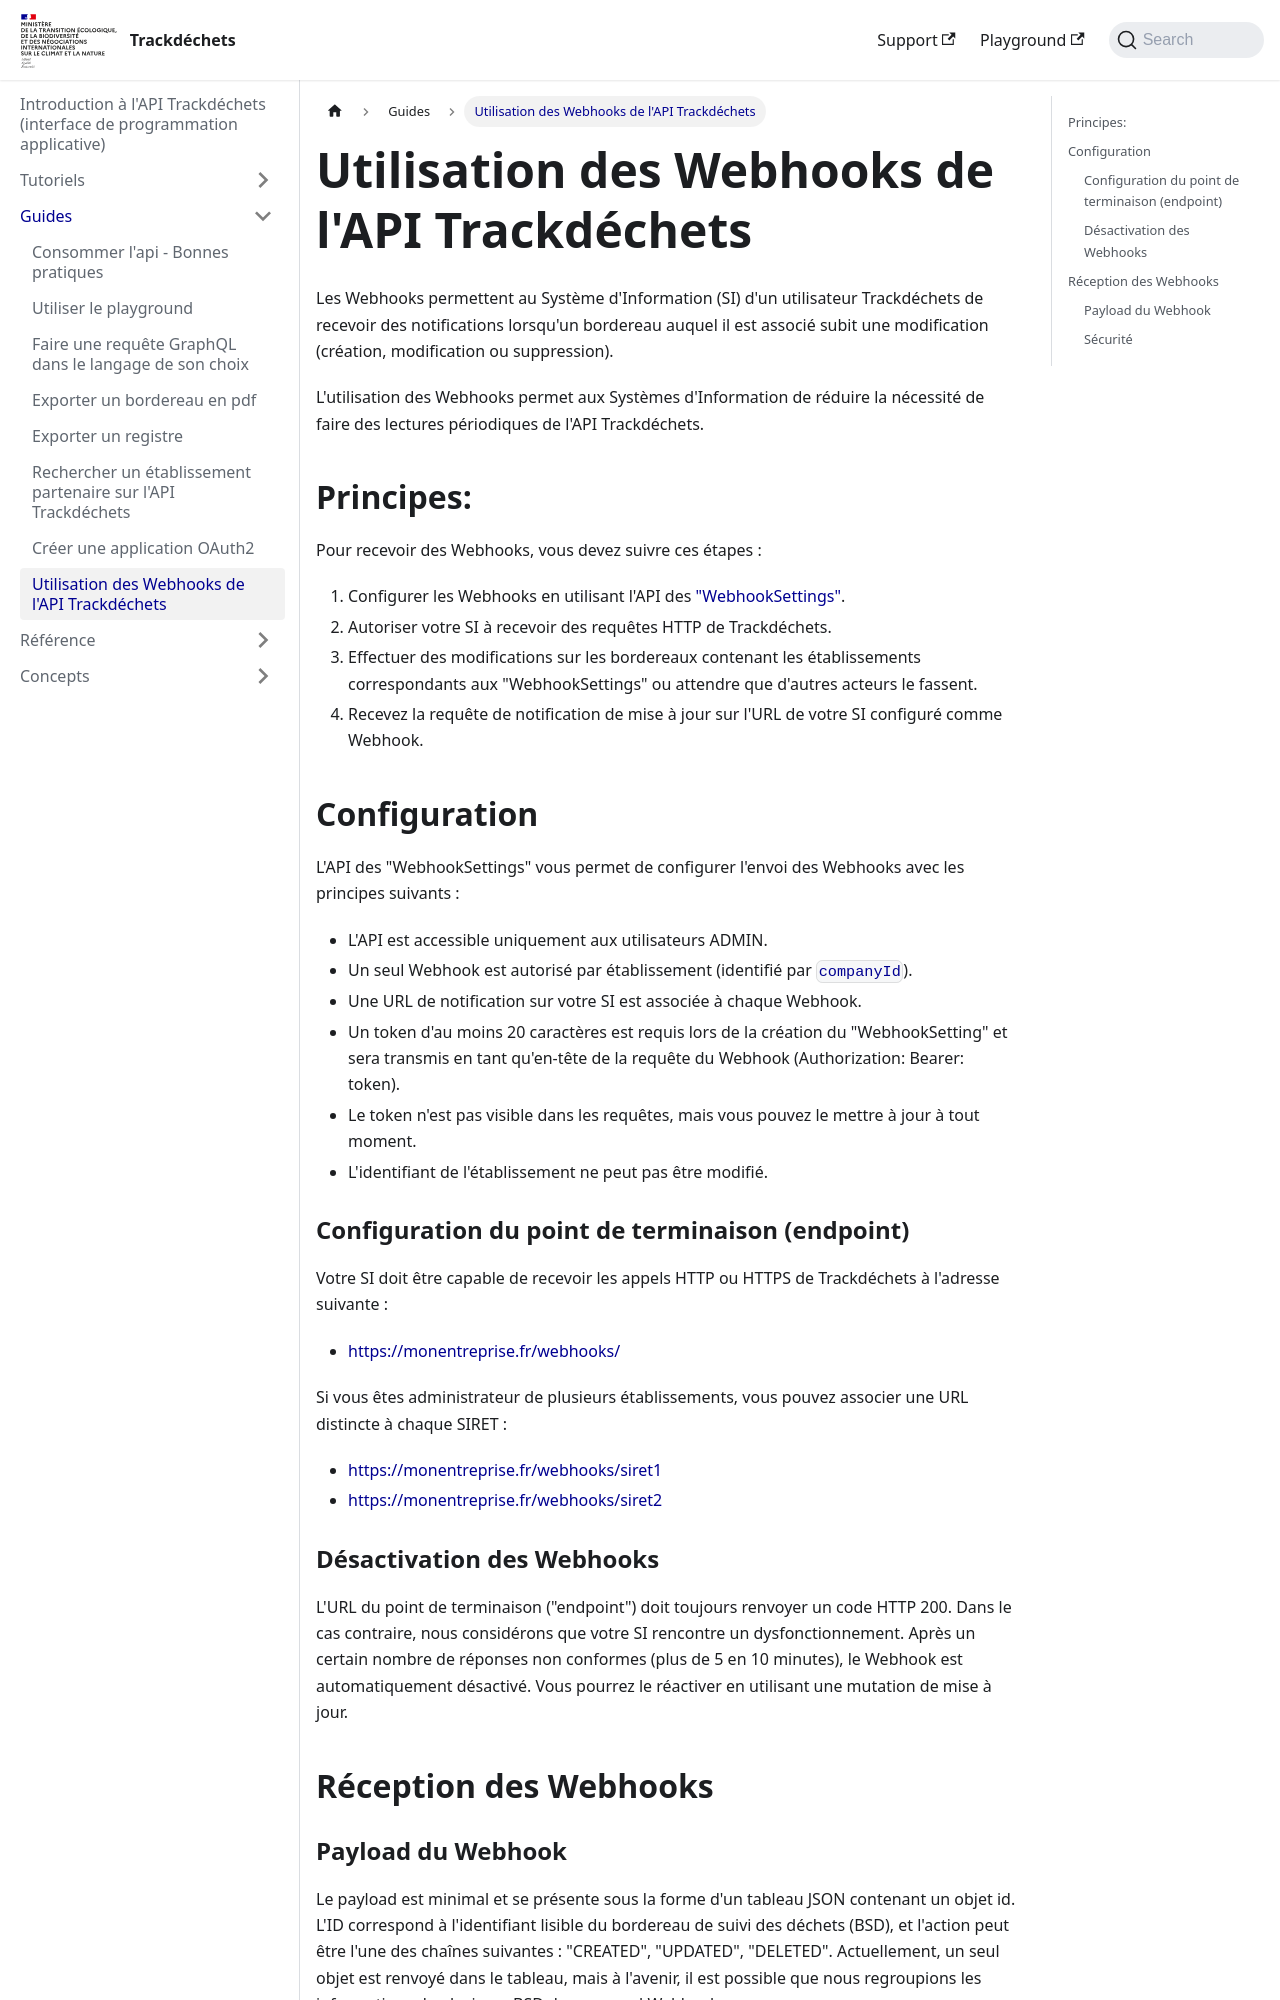

repository: MTES-MCT/trackdechets · page: guides/webhooks.html · generator: docusaurus

---
title: Utilisation des Webhooks de l'API Trackdéchets
---


Les Webhooks permettent au Système d'Information (SI) d'un utilisateur Trackdéchets de recevoir des notifications lorsqu'un bordereau auquel il est associé subit une modification (création, modification ou suppression).

L'utilisation des Webhooks permet aux Systèmes d'Information de réduire la nécessité de faire des lectures périodiques de l'API Trackdéchets.

## Principes:

Pour recevoir des Webhooks, vous devez suivre ces étapes :

1. Configurer les Webhooks en utilisant l'API des ["WebhookSettings"](../reference/api-reference/webhooks/mutations#createwebhooksetting).
2. Autoriser votre SI à recevoir des requêtes HTTP de Trackdéchets.
3. Effectuer des modifications sur les bordereaux contenant les établissements correspondants aux "WebhookSettings" ou attendre que d'autres acteurs le fassent.
4. Recevez la requête dde notification de mise à jour sur l'URL de votre SI configuré comme Webhook.

## Configuration

L'API des "WebhookSettings" vous permet de configurer l'envoi des Webhooks avec les principes suivants :

- L'API est accessible uniquement aux utilisateurs ADMIN.
- Un seul Webhook est autorisé par établissement (identifié par [`companyId`](../reference/api-reference/webhooks/inputObjects#webhooksettingcreateinput)).
- Une URL de notification sur votre SI est associée à chaque Webhook.
- Un token d'au moins 20 caractères est requis lors de la création du "WebhookSetting" et sera transmis en tant qu'en-tête de la requête du Webhook (Authorization: Bearer: token).
- Le token n'est pas visible dans les requêtes, mais vous pouvez le mettre à jour à tout moment.
- L'identifiant de l'établissement ne peut pas être modifié.

### Configuration du point de terminaison (endpoint)

Votre SI doit être capable de recevoir les appels HTTP ou HTTPS de Trackdéchets à l'adresse suivante :

- https://monentreprise.fr/webhooks/

Si vous êtes administrateur de plusieurs établissements, vous pouvez associer une URL distincte à chaque SIRET :

- https://monentreprise.fr/webhooks/siret1
- https://monentreprise.fr/webhooks/siret2
